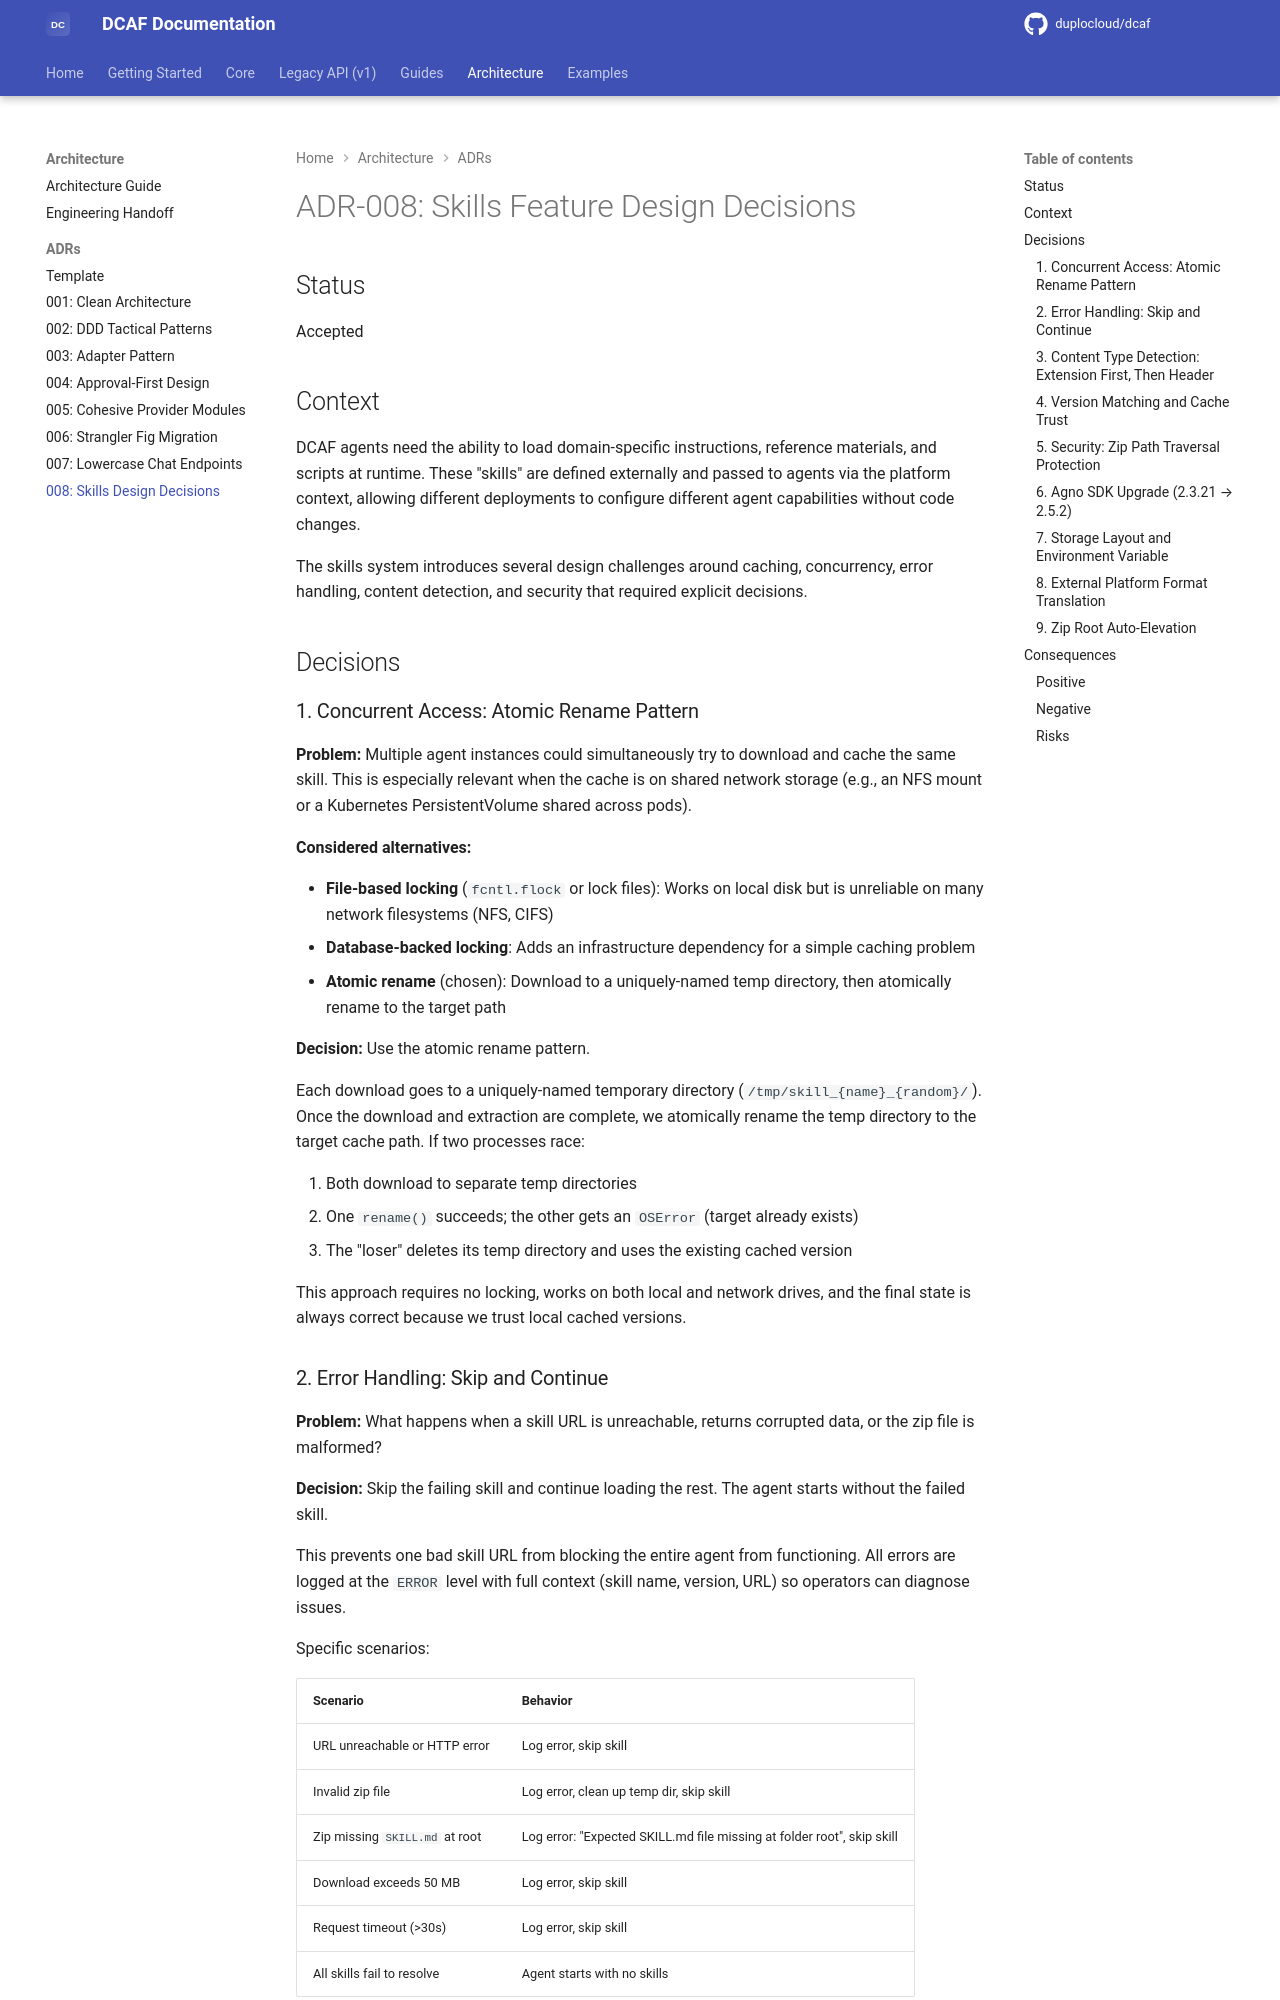

repository: duplocloud/dcaf · page: main/adrs/008-skills-design-decisions/index.html · generator: mkdocs

# ADR-008: Skills Feature Design Decisions

## Status

Accepted

## Context

DCAF agents need the ability to load domain-specific instructions, reference materials, and scripts at runtime. These "skills" are defined externally and passed to agents via the platform context, allowing different deployments to configure different agent capabilities without code changes.

The skills system introduces several design challenges around caching, concurrency, error handling, content detection, and security that required explicit decisions.

## Decisions

### 1. Concurrent Access: Atomic Rename Pattern

**Problem:** Multiple agent instances could simultaneously try to download and cache the same skill. This is especially relevant when the cache is on shared network storage (e.g., an NFS mount or a Kubernetes PersistentVolume shared across pods).

**Considered alternatives:**

- **File-based locking** (`fcntl.flock` or lock files): Works on local disk but is unreliable on many network filesystems (NFS, CIFS)
- **Database-backed locking**: Adds an infrastructure dependency for a simple caching problem
- **Atomic rename** (chosen): Download to a uniquely-named temp directory, then atomically rename to the target path

**Decision:** Use the atomic rename pattern.

Each download goes to a uniquely-named temporary directory (`/tmp/skill_{name}_{random}/`). Once the download and extraction are complete, we atomically rename the temp directory to the target cache path. If two processes race:

1. Both download to separate temp directories
2. One `rename()` succeeds; the other gets an `OSError` (target already exists)
3. The "loser" deletes its temp directory and uses the existing cached version

This approach requires no locking, works on both local and network drives, and the final state is always correct because we trust local cached versions.

### 2. Error Handling: Skip and Continue

**Problem:** What happens when a skill URL is unreachable, returns corrupted data, or the zip file is malformed?

**Decision:** Skip the failing skill and continue loading the rest. The agent starts without the failed skill.

This prevents one bad skill URL from blocking the entire agent from functioning. All errors are logged at the `ERROR` level with full context (skill name, version, URL) so operators can diagnose issues.

Specific scenarios:

| Scenario | Behavior |
|----------|----------|
| URL unreachable or HTTP error | Log error, skip skill |
| Invalid zip file | Log error, clean up temp dir, skip skill |
| Zip missing `SKILL.md` at root | Log error: "Expected SKILL.md file missing at folder root", skip skill |
| Download exceeds 50 MB | Log error, skip skill |
| Request timeout (>30s) | Log error, skip skill |
| All skills fail to resolve | Agent starts with no skills |
